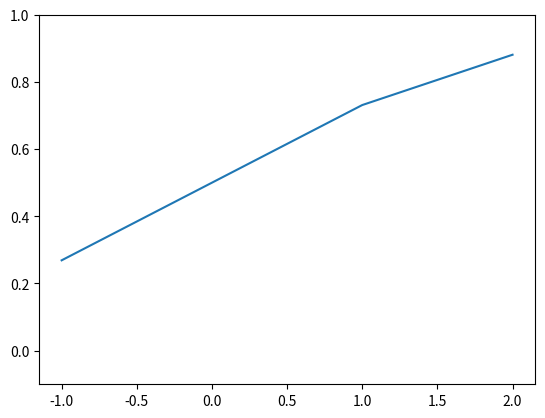

This figure's Python source:
import numpy as np
import matplotlib.pylab as plt

def step_function(x):
    return np.array(x > 0, dtype=np.int)

def sigmoid(x):
    return 1 / (1 + np.exp(-x))

# Step function
# x = np.arange(-5.0, 5.0, 0.1)
# y = step_function(x)
# plt.plot(x, y)
# plt.ylim(-0.1, 1.1)
# plt.show()

x = np.array([-1.0, 1.0, 2.0])
y = sigmoid(x)
plt.plot(x, y)
plt.ylim(-0.1, 1.0)
plt.show()
